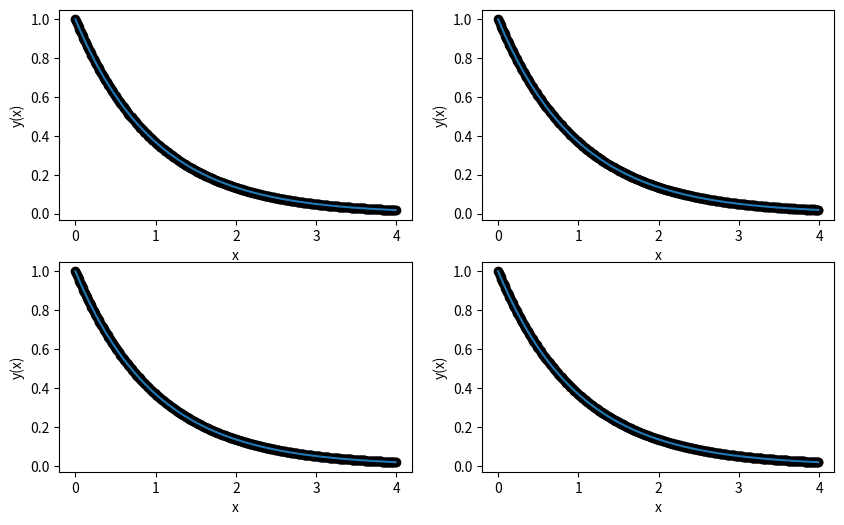

Generate this figure with matplotlib:
#ECUACIONES DIFERENCIALES 1er orden

import numpy as np
import matplotlib.pyplot as plt

fig = plt.figure(figsize=(10,6))


def func_prime(x,y):
    return -y
##EULER
ax1 = fig.add_subplot(221)
h=0.01
min_x = 0.0
max_x = 4.0
n_points = int((max_x - min_x)/h)
x_e = np.zeros(n_points)
y_e = np.zeros(n_points)

x_e[0] = min_x
y_e[0] = 1.0
for i in range(1,n_points):
	x_e[i] = x_e[i-1] + h
	y_e[i] = y_e[i-1] + h * func_prime(x_e[i-1],y_e[i-1])
ax1.plot(x_e,y_e, 'ko')
ax1.plot(x_e,np.exp(-x_e))
ax1.set_xlabel('x')
ax1.set_ylabel('y(x)')


#LEAP-FROG
ax2 = fig.add_subplot(222)
x_l = np.zeros(n_points)
y_l = np.zeros(n_points)
x_l[0] = min_x
y_l[0] = 1.0

x_l[1] = min_x + h
y_l[1] = y_l[0] + h*func_prime(x_l[0],y_l[0])

for i in range(2,n_points):
    x_l[i] = x_l[i-1] + h
    y_l[i] = y_l[i-2] + 2 * h * func_prime(x_l[i-1],y_l[i-1])

ax2.plot(x_l,y_l, 'ko')
ax2.plot(x_l,np.exp(-x_l))
ax2.set_xlabel('x')
ax2.set_ylabel('y(x)')

#RUNGE-KUTTA 2ND
ax3 = fig.add_subplot(223)
h=0.01
min_x = 0.0
max_x = 4.0
n_points = int((max_x - min_x)/h)
x_K2 = np.zeros(n_points)
y_k2 = np.zeros(n_points)

x_K2[0] = min_x
y_k2[0] = 1.0
for i in range(1,n_points):
    k1 = h * func_prime(x_K2[i-1], y_k2[i-1])
    k2 = h * func_prime(x_K2[i-1] + 0.5 * h, y_k2[i-1] + 0.5 * k1)
    x_K2[i] = x_K2[i-1] + h
    y_k2[i] = y_k2[i-1] + k2
ax3.plot(x_K2,y_k2, 'ko')
ax3.plot(x_K2,np.exp(-x_K2))
ax3.set_xlabel('x')
ax3.set_ylabel('y(x)')

#RUNGE-KUTTA 4TH
ax4 = fig.add_subplot(224)
h=0.01
min_x = 0.0
max_x = 4.0
n_points = int((max_x - min_x)/h)
x_K4 = np.zeros(n_points)
y_k4 = np.zeros(n_points)
x_K4[0] = min_x
y_k4[0] = 1.0
for i in range(1,n_points):
    k1 = h * func_prime(x_K4[i-1]          , y_k4[i-1])
    k2 = h * func_prime(x_K4[i-1] + 0.5 * h, y_k4[i-1] + 0.5 * k1)
    k3 = h * func_prime(x_K4[i-1] + 0.5 * h, y_k4[i-1] + 0.5 * k2)
    k4 = h * func_prime(x_K4[i-1] + h      , y_k4[i-1] + k3)
    
    #fourth step
    average_k = (1.0/6.0)*(k1 + 2.0*k2 + 2.0*k3 + k4)
    
    x_K4[i] = x_K4[i-1] + h
    y_k4[i] = y_k4[i-1] + average_k
ax4.plot(x_K4,y_k4, 'ko')
ax4.plot(x_K4,np.exp(-x_K4))
ax4.set_xlabel('x')
ax4.set_ylabel('y(x)')

plt.show()
